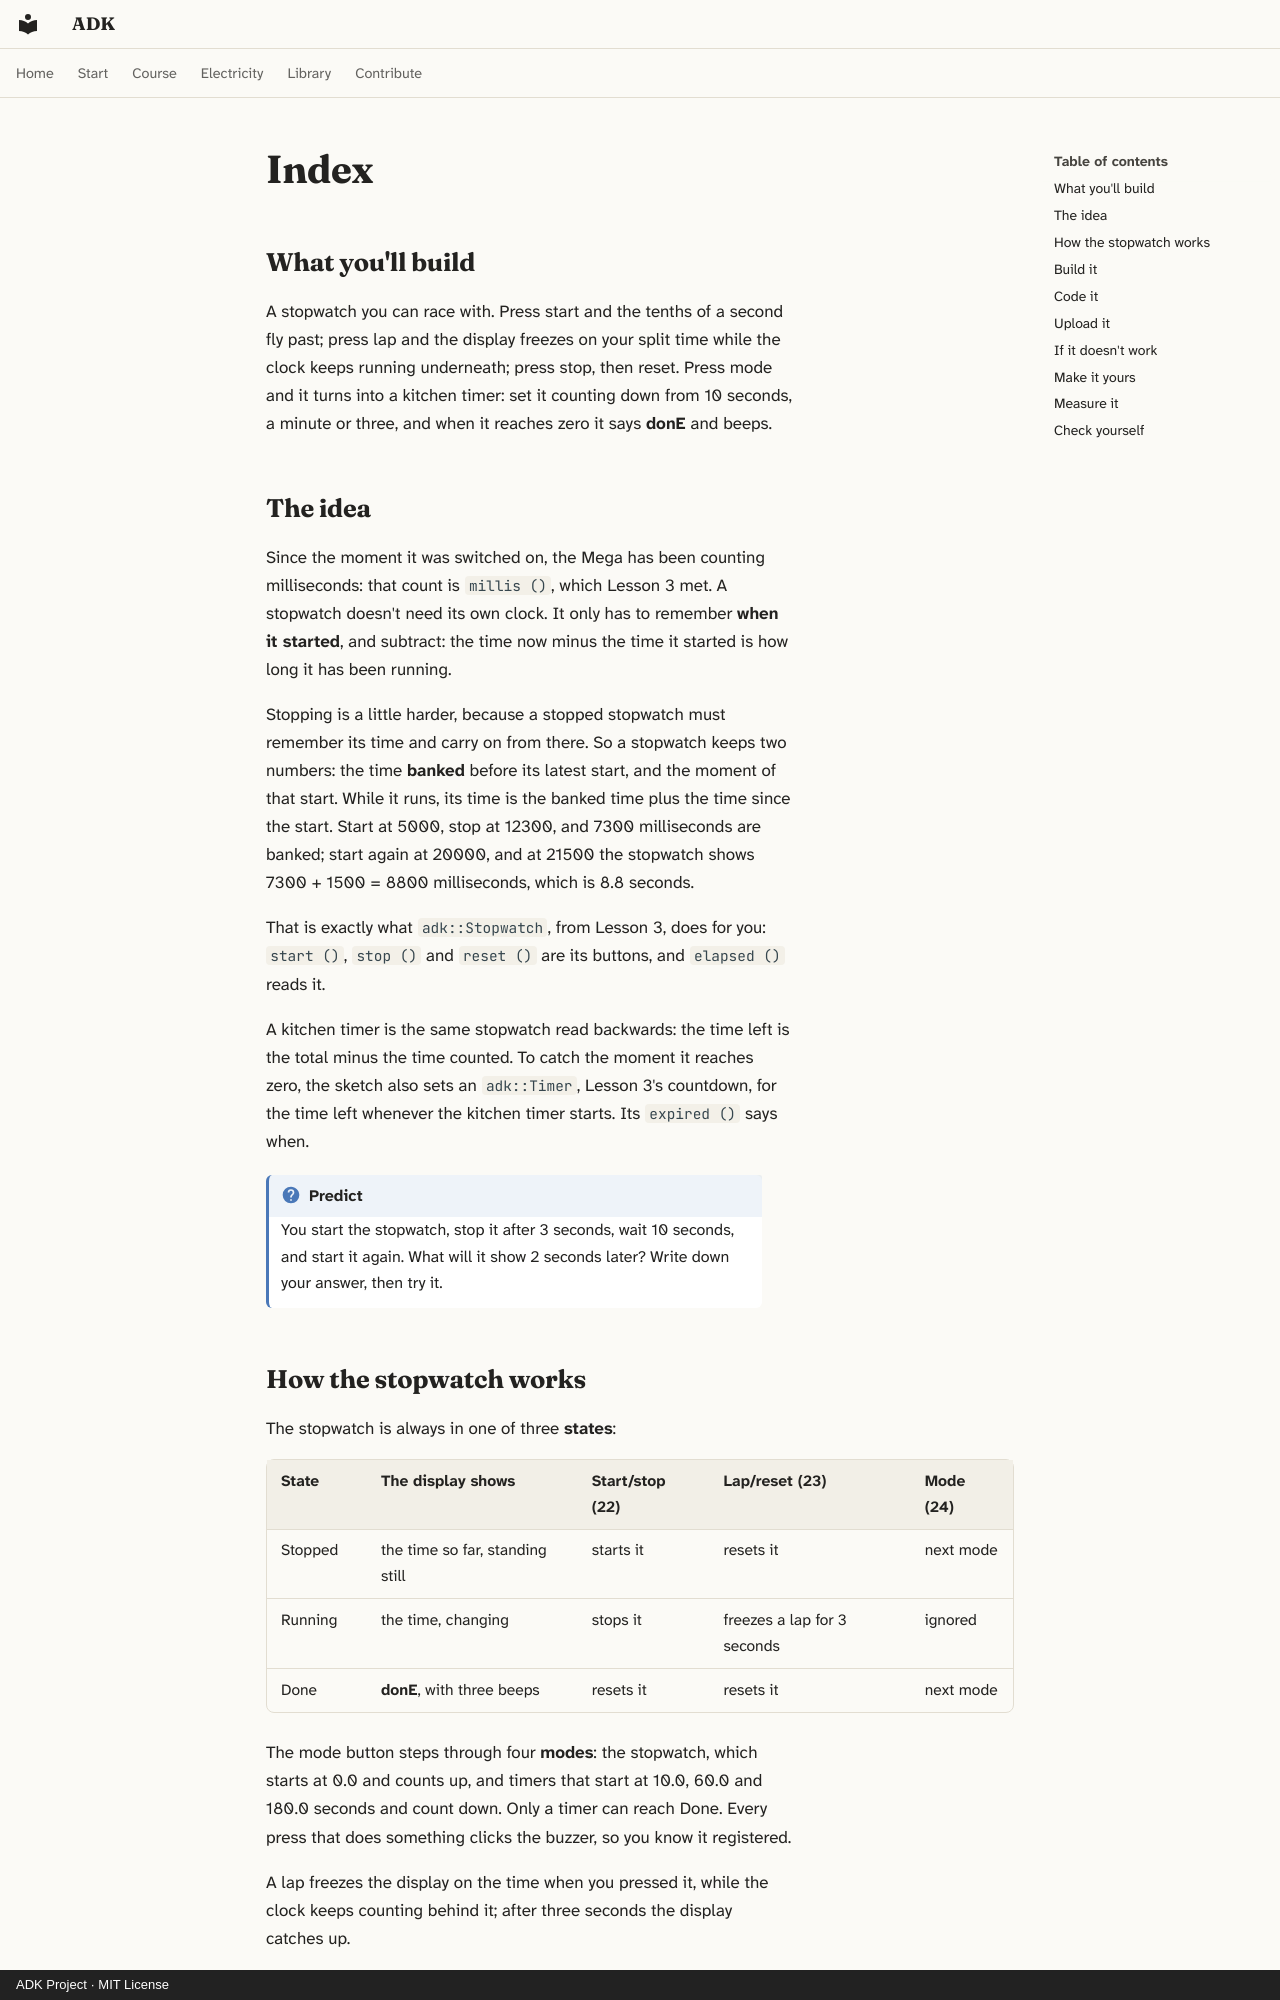

repository: spincyc/adk · page: lessons/012-stopwatch/index.html · generator: mkdocs · copyright: ADK Project · MIT License

---
lesson: 12
promise: Build a stopwatch with laps, and a kitchen timer that beeps at zero.
time: 1½ hours
level: 3
parts:
  - Lesson 11's display circuit, built and working
  - 3 push buttons
  - Active buzzer (sealed, with a sticker on top)
  - S8050 transistor, 1 kΩ resistor, 10 kΩ resistor and 1N4007 diode
  - 11 more jumper wires
ideas:
  - How a stopwatch keeps time, and ADK's Stopwatch and Timer
  - A device with states and modes
  - Start, stop, lap and reset on three buttons
  - Counting down, and a beep at zero
  - Splitting a time into seconds and tenths
  - "Choosing between two values with ?:"
laws:
  - {law: transistor-switch, section: build-it, for: "Switches the active buzzer through an S8050 driver"}
  - {law: pwm, section: measure-it, for: "Averages the dot's line, lit a quarter of the time"}
  - {law: pull, section: measure-it, for: "Shows the pull-up holding start/stop's pin at 5 V"}
---

## What you'll build

<!-- closeup -->

A stopwatch you can race with. Press start and the tenths of a second fly
past; press lap and the display freezes on your split time while the clock
keeps running underneath; press stop, then reset. Press mode and it turns
into a kitchen timer: set it counting down from 10 seconds, a minute or
three, and when it reaches zero it says **donE** and beeps.

## The idea

Since the moment it was switched on, the Mega has been counting
milliseconds: that count is `millis ()`, which Lesson 3 met. A stopwatch
doesn't need its own clock. It only has to remember **when it started**,
and subtract: the time now minus the time it started is how long it has
been running.

Stopping is a little harder, because a stopped stopwatch must remember its
time and carry on from there. So a stopwatch keeps two numbers: the time
**banked** before its latest start, and the moment of that start. While it
runs, its time is the banked time plus the time since the start. Start at
5000, stop at 12300, and 7300 milliseconds are banked; start again at
20000, and at 21500 the stopwatch shows 7300 + 1500 = 8800 milliseconds,
which is 8.8 seconds.

That is exactly what `adk::Stopwatch`, from Lesson 3, does for you:
`start ()`, `stop ()` and `reset ()` are its buttons, and `elapsed ()`
reads it.

A kitchen timer is the same stopwatch read backwards: the time left is the
total minus the time counted. To catch the moment it reaches zero, the
sketch also sets an `adk::Timer`, Lesson 3's countdown, for the time left
whenever the kitchen timer starts. Its `expired ()` says when.

!!! question "Predict"
    You start the stopwatch, stop it after 3 seconds, wait 10 seconds, and
    start it again. What will it show 2 seconds later? Write down your
    answer, then try it.
